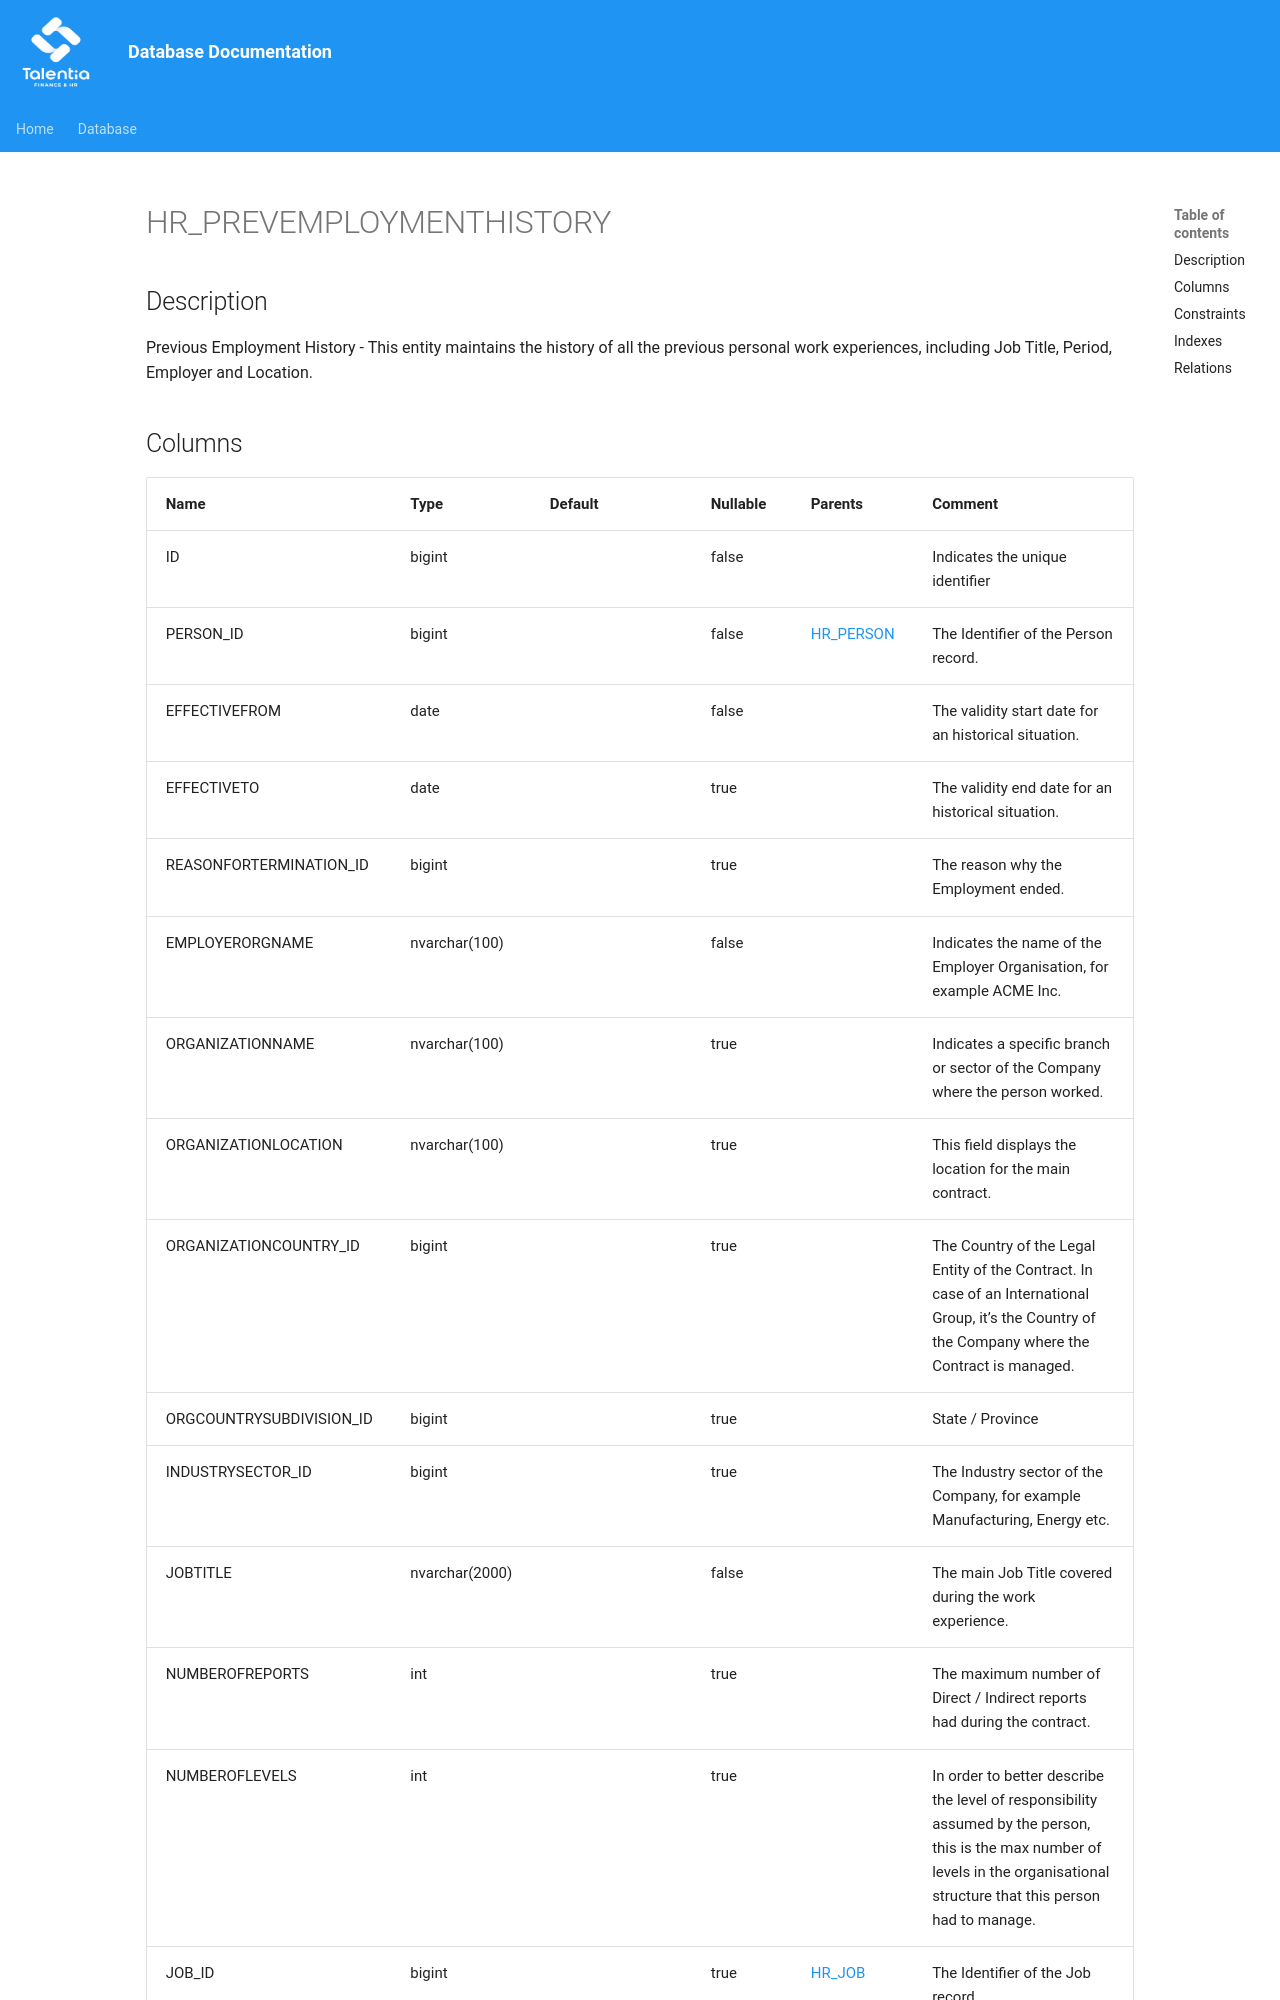

repository: giovanniporcelli/documentazione-db · page: schema/HR_PREVEMPLOYMENTHISTORY/index.html · generator: mkdocs

# HR_PREVEMPLOYMENTHISTORY

## Description

Previous Employment History - This entity maintains the history of all the previous personal work experiences, including Job Title, Period, Employer and Location.
